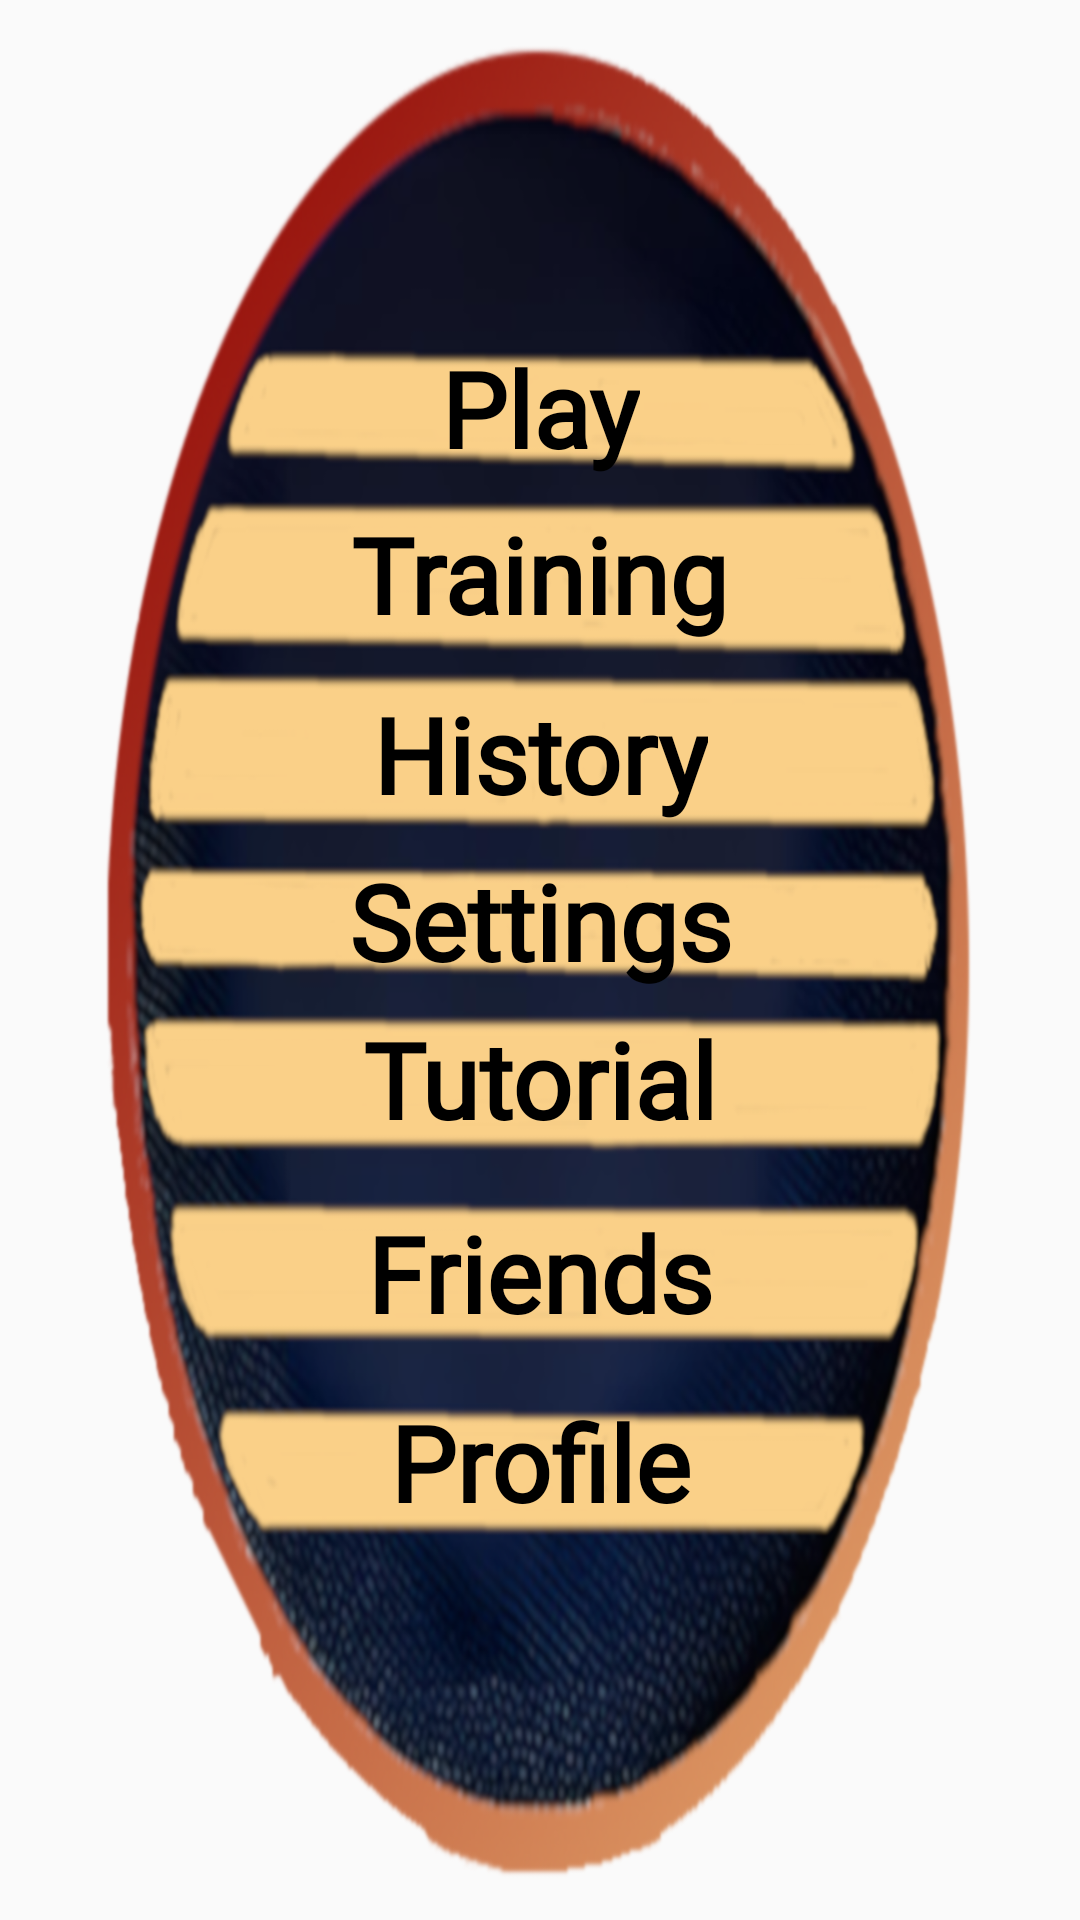

This screen was rendered from an Android layout file. Write that file and the resources it references.
<!-- AndroidManifest.xml: application theme Theme.AppCompat.DayNight.NoActionBar -->
<!-- res/layout/fragment_home_screen.xml -->
<?xml version="1.0" encoding="utf-8"?>
<androidx.constraintlayout.widget.ConstraintLayout xmlns:android="http://schemas.android.com/apk/res/android"

    xmlns:app="http://schemas.android.com/apk/res-auto"
    xmlns:tools="http://schemas.android.com/tools"
    android:id="@+id/frameLayout"
    android:layout_width="match_parent"
    android:layout_height="match_parent"
    tools:context=".Fragments.HomeScreenFragment">


    <ImageView
        android:id="@+id/menucirclewithbuttons"
        android:layout_width="wrap_content"
        android:layout_height="wrap_content"
        android:contentDescription="@string/Main_Menu"
        android:src="@drawable/menucirclewithbuttons"
        app:layout_constraintBottom_toBottomOf="parent"
        app:layout_constraintEnd_toEndOf="parent"
        app:layout_constraintHorizontal_bias="1.0"
        app:layout_constraintStart_toStartOf="parent"
        app:layout_constraintTop_toTopOf="parent"
        app:layout_constraintVertical_bias="0.0" />

    <Button
        android:id="@+id/profile_Button"
        android:layout_width="260dp"
        android:layout_height="65dp"
        android:layout_marginBottom="144dp"
        android:background="@android:color/transparent"
        android:contentDescription="@string/Profile_Button"
        android:visibility="visible"
        app:layout_constraintBottom_toBottomOf="@+id/menucirclewithbuttons"
        app:layout_constraintEnd_toEndOf="parent"
        app:layout_constraintStart_toStartOf="parent"
        app:layout_constraintTop_toTopOf="parent"
        app:layout_constraintVertical_bias="0.994"
        tools:visibility="invisible" />

    <TextView
        android:id="@+id/profile_textview"
        android:layout_width="wrap_content"
        android:layout_height="wrap_content"
        android:fontFamily="@font/dejavuserifcondensedbold"
        android:text="@string/Profile"
        android:textColor="@color/black"
        android:textSize="35sp"
        android:textStyle="bold"
        app:layout_constraintBottom_toBottomOf="@+id/menucirclewithbuttons"
        app:layout_constraintEnd_toEndOf="parent"
        app:layout_constraintStart_toStartOf="parent"
        app:layout_constraintTop_toTopOf="@+id/menucirclewithbuttons"
        app:layout_constraintVertical_bias="0.782" />

    <Button
        android:id="@+id/friends_Button"
        android:layout_width="294dp"
        android:layout_height="56dp"
        android:background="@android:color/transparent"
        android:contentDescription="@string/Friends_Button"
        android:visibility="visible"
        app:layout_constraintBottom_toBottomOf="@+id/menucirclewithbuttons"
        app:layout_constraintEnd_toEndOf="parent"


        app:layout_constraintStart_toStartOf="parent"
        app:layout_constraintTop_toTopOf="parent"
        app:layout_constraintVertical_bias="0.675"
        tools:visibility="invisible" />

    <TextView
        android:id="@+id/friends_textview"
        android:layout_width="wrap_content"
        android:layout_height="wrap_content"
        android:fontFamily="@font/dejavuserifcondensedbold"
        android:text="@string/Friends"
        android:textColor="@color/black"
        android:textSize="35sp"
        android:textStyle="bold"
        app:layout_constraintBottom_toBottomOf="@+id/menucirclewithbuttons"
        app:layout_constraintEnd_toEndOf="parent"
        app:layout_constraintStart_toStartOf="parent"
        app:layout_constraintTop_toTopOf="@+id/menucirclewithbuttons"
        app:layout_constraintVertical_bias="0.676" />

    <Button
        android:id="@+id/tutorial_Button"
        android:layout_width="307dp"
        android:layout_height="54dp"
        android:background="@android:color/transparent"
        android:contentDescription="@string/Tutorial_Button"
        android:visibility="visible"
        app:layout_constraintBottom_toBottomOf="@+id/menucirclewithbuttons"
        app:layout_constraintEnd_toEndOf="parent"
        app:layout_constraintStart_toStartOf="parent"
        app:layout_constraintTop_toTopOf="parent"
        app:layout_constraintVertical_bias="0.567"
        tools:visibility="invisible" />

    <TextView
        android:id="@+id/tutorial_textview"
        android:layout_width="wrap_content"
        android:layout_height="wrap_content"

        android:fontFamily="@font/dejavuserifcondensedbold"
        android:text="@string/Tutorial"
        android:textColor="@color/black"
        android:textSize="35sp"
        android:textStyle="bold"
        app:layout_constraintBottom_toBottomOf="@+id/menucirclewithbuttons"
        app:layout_constraintEnd_toEndOf="parent"
        app:layout_constraintStart_toStartOf="parent"
        app:layout_constraintTop_toTopOf="@+id/menucirclewithbuttons"
        app:layout_constraintVertical_bias="0.567" />

    <Button
        android:id="@+id/settings_Button"
        android:layout_width="316dp"
        android:layout_height="48dp"
        android:background="@android:color/transparent"
        android:contentDescription="@string/Settings_Button"
        android:visibility="visible"
        app:layout_constraintBottom_toBottomOf="@+id/menucirclewithbuttons"
        app:layout_constraintEnd_toEndOf="parent"
        app:layout_constraintHorizontal_bias="0.494"
        app:layout_constraintStart_toStartOf="parent"
        app:layout_constraintTop_toTopOf="@+id/menucirclewithbuttons"
        app:layout_constraintVertical_bias="0.474"
        tools:visibility="invisible" />

    <TextView
        android:id="@+id/settings_textview"
        android:layout_width="wrap_content"
        android:layout_height="wrap_content"
        android:fontFamily="@font/dejavuserifcondensedbold"
        android:text="@string/Settings"
        android:textColor="@color/black"
        android:textSize="35sp"
        android:textStyle="bold"
        app:layout_constraintBottom_toBottomOf="@+id/menucirclewithbuttons"
        app:layout_constraintEnd_toEndOf="parent"
        app:layout_constraintStart_toStartOf="parent"
        app:layout_constraintTop_toTopOf="@+id/menucirclewithbuttons"
        app:layout_constraintVertical_bias="0.478" />

    <Button
        android:id="@+id/history_Button"
        android:layout_width="302dp"
        android:layout_height="55dp"
        android:background="@android:color/transparent"
        android:contentDescription="@string/History_Button"
        android:visibility="visible"
        app:layout_constraintBottom_toBottomOf="@+id/menucirclewithbuttons"
        app:layout_constraintEnd_toEndOf="parent"
        app:layout_constraintHorizontal_bias="0.477"
        app:layout_constraintStart_toStartOf="parent"
        app:layout_constraintTop_toTopOf="parent"
        app:layout_constraintVertical_bias="0.384"
        tools:visibility="invisible" />

    <TextView
        android:id="@+id/history_textview"
        android:layout_width="wrap_content"
        android:layout_height="wrap_content"
        android:fontFamily="@font/dejavuserifcondensedbold"
        android:text="@string/History"
        android:textColor="@color/black"
        android:textSize="35sp"
        android:textStyle="bold"
        app:layout_constraintBottom_toBottomOf="@+id/menucirclewithbuttons"
        app:layout_constraintEnd_toEndOf="parent"
        app:layout_constraintStart_toStartOf="parent"
        app:layout_constraintTop_toTopOf="@+id/menucirclewithbuttons"
        app:layout_constraintVertical_bias="0.384" />

    <TextView
        android:id="@+id/training_textview"
        android:layout_width="wrap_content"
        android:layout_height="wrap_content"
        android:fontFamily="@font/dejavuserifcondensedbold"
        android:text="@string/Training"
        android:textColor="@color/black"
        android:textSize="35sp"
        android:textStyle="bold"
        app:layout_constraintBottom_toBottomOf="@+id/menucirclewithbuttons"
        app:layout_constraintEnd_toEndOf="parent"
        app:layout_constraintStart_toStartOf="parent"
        app:layout_constraintTop_toTopOf="@+id/menucirclewithbuttons"
        app:layout_constraintVertical_bias="0.283" />

    <Button
        android:id="@+id/training_Button"
        android:layout_width="280dp"
        android:layout_height="61dp"
        android:background="@android:color/transparent"

        android:contentDescription="@string/Training_Button"

        android:visibility="visible"
        app:layout_constraintBottom_toBottomOf="@+id/menucirclewithbuttons"
        app:layout_constraintEnd_toEndOf="parent"
        app:layout_constraintHorizontal_bias="0.564"
        app:layout_constraintStart_toStartOf="parent"
        app:layout_constraintTop_toTopOf="parent"
        app:layout_constraintVertical_bias="0.286"
        tools:visibility="invisible" />

    <TextView
        android:id="@+id/play_textview"
        android:layout_width="wrap_content"
        android:layout_height="wrap_content"
        android:fontFamily="@font/dejavuserifcondensedbold"
        android:text="@string/Play"
        android:textColor="@color/black"
        android:textSize="35sp"
        android:textStyle="bold"
        app:layout_constraintBottom_toBottomOf="@+id/menucirclewithbuttons"
        app:layout_constraintEnd_toEndOf="parent"
        app:layout_constraintStart_toStartOf="parent"
        app:layout_constraintTop_toTopOf="@+id/menucirclewithbuttons"
        app:layout_constraintVertical_bias="0.19" />

    <Button
        android:id="@+id/play_Button"
        android:layout_width="240dp"
        android:layout_height="53dp"
        android:background="@android:color/transparent"
        android:contentDescription="@string/Playing_Button"

        android:visibility="visible"
        app:layout_constraintBottom_toBottomOf="@+id/menucirclewithbuttons"
        app:layout_constraintEnd_toEndOf="parent"
        app:layout_constraintHorizontal_bias="0.498"
        app:layout_constraintStart_toStartOf="parent"
        app:layout_constraintTop_toTopOf="parent"
        app:layout_constraintVertical_bias="0.191"
        tools:visibility="invisible" />


</androidx.constraintlayout.widget.ConstraintLayout>
<!-- resources referenced by this layout -->
<resources>
  <color name="black">#FF000000</color>
  <!-- drawable menucirclewithbuttons: png bitmap (drawable, 648769 bytes) -->
  <string name="Friends">Friends</string>
  <string name="Friends_Button">Friends</string>
  <string name="History">History</string>
  <string name="History_Button">History</string>
  <string name="Main_Menu">Main_Menu</string>
  <string name="Play">Play</string>
  <string name="Playing_Button">Play</string>
  <string name="Profile">Profile</string>
  <string name="Profile_Button">Profile</string>
  <string name="Settings">Settings</string>
  <string name="Settings_Button">Settings</string>
  <string name="Training">Training</string>
  <string name="Training_Button">Training</string>
  <string name="Tutorial">Tutorial</string>
  <string name="Tutorial_Button">Tutorial</string>
</resources>
